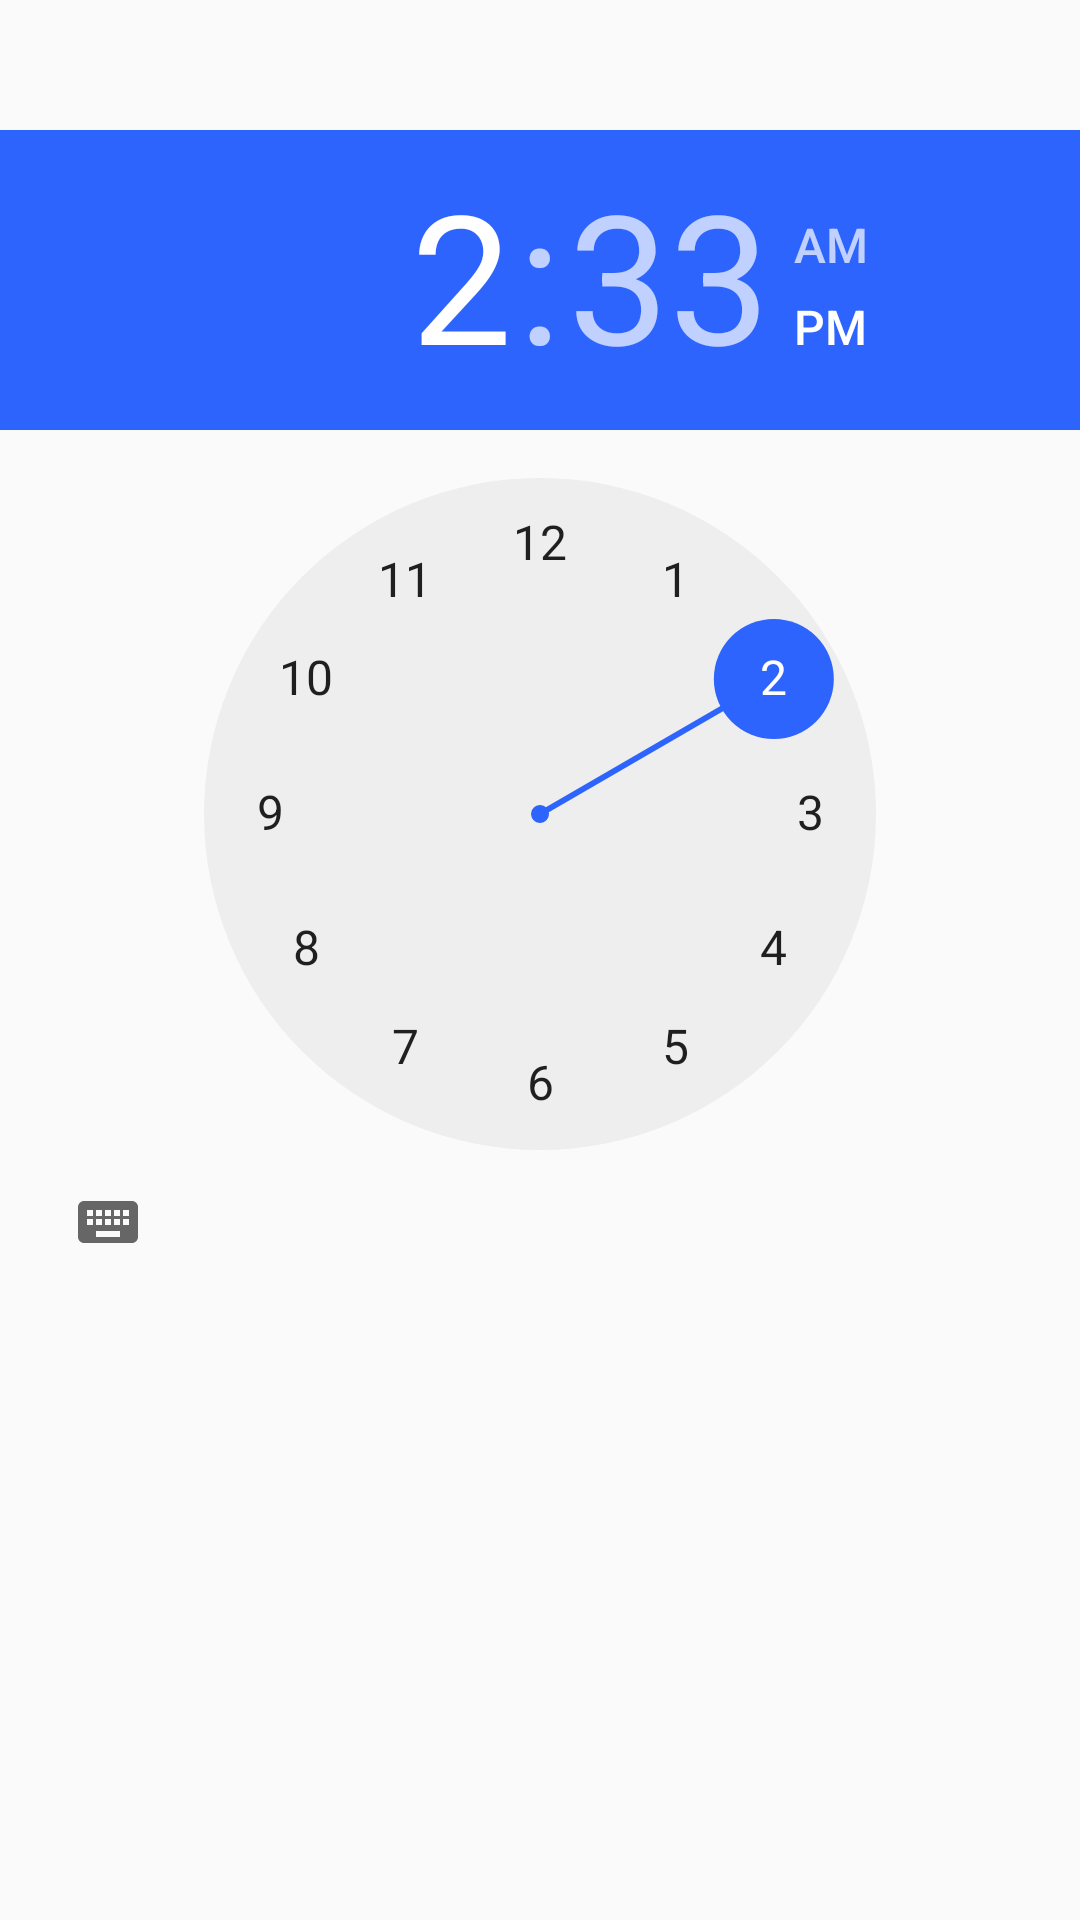

Layout XML and referenced resources for this Android screen:
<!-- AndroidManifest.xml: application theme AppTheme -->
<!-- res/layout/timetest.xml -->
<?xml version="1.0" encoding="utf-8"?>
<LinearLayout xmlns:android="http://schemas.android.com/apk/res/android"
    android:id="@+id/layout2"
    android:orientation="vertical"
    android:layout_width="fill_parent"
    android:layout_height="fill_parent">

    <TextView
        android:id="@+id/text1"
        android:layout_width="wrap_content"
        android:layout_height="wrap_content"
        android:textSize="16sp">
    </TextView>

    <TextView
        android:id="@+id/text2"
        android:layout_width="wrap_content"
        android:layout_height="wrap_content"
        android:textSize="16sp">
    </TextView>

    <TimePicker
        android:id="@+id/tPicker"
        android:layout_width="wrap_content"
        android:layout_height="wrap_content">
    </TimePicker>

    <EditText
        android:id="@+id/mEdit"
        android:layout_width="52px"
        android:layout_height="40px"
        android:text="15"
        android:textSize="16sp">
    </EditText>

    <TextView
        android:id="@+id/text3"
        android:layout_width="wrap_content"
        android:layout_height="wrap_content"
        android:textSize="16sp">
    </TextView>
</LinearLayout>
<!-- resources referenced by this layout -->
<resources>
  <style name="AppTheme" parent="Theme.AppCompat.Light.DarkActionBar">
          
          <item name="colorPrimary">@color/colorPrimary</item>
          <item name="colorPrimaryDark">@color/colorPrimaryDark</item>
          <item name="colorAccent">@color/colorAccent</item>
      </style>
  <color name="colorPrimary">#64b5f6</color>
  <color name="colorPrimaryDark">#64b5f6</color>
  <color name="colorAccent">#2E64FE</color>
</resources>
